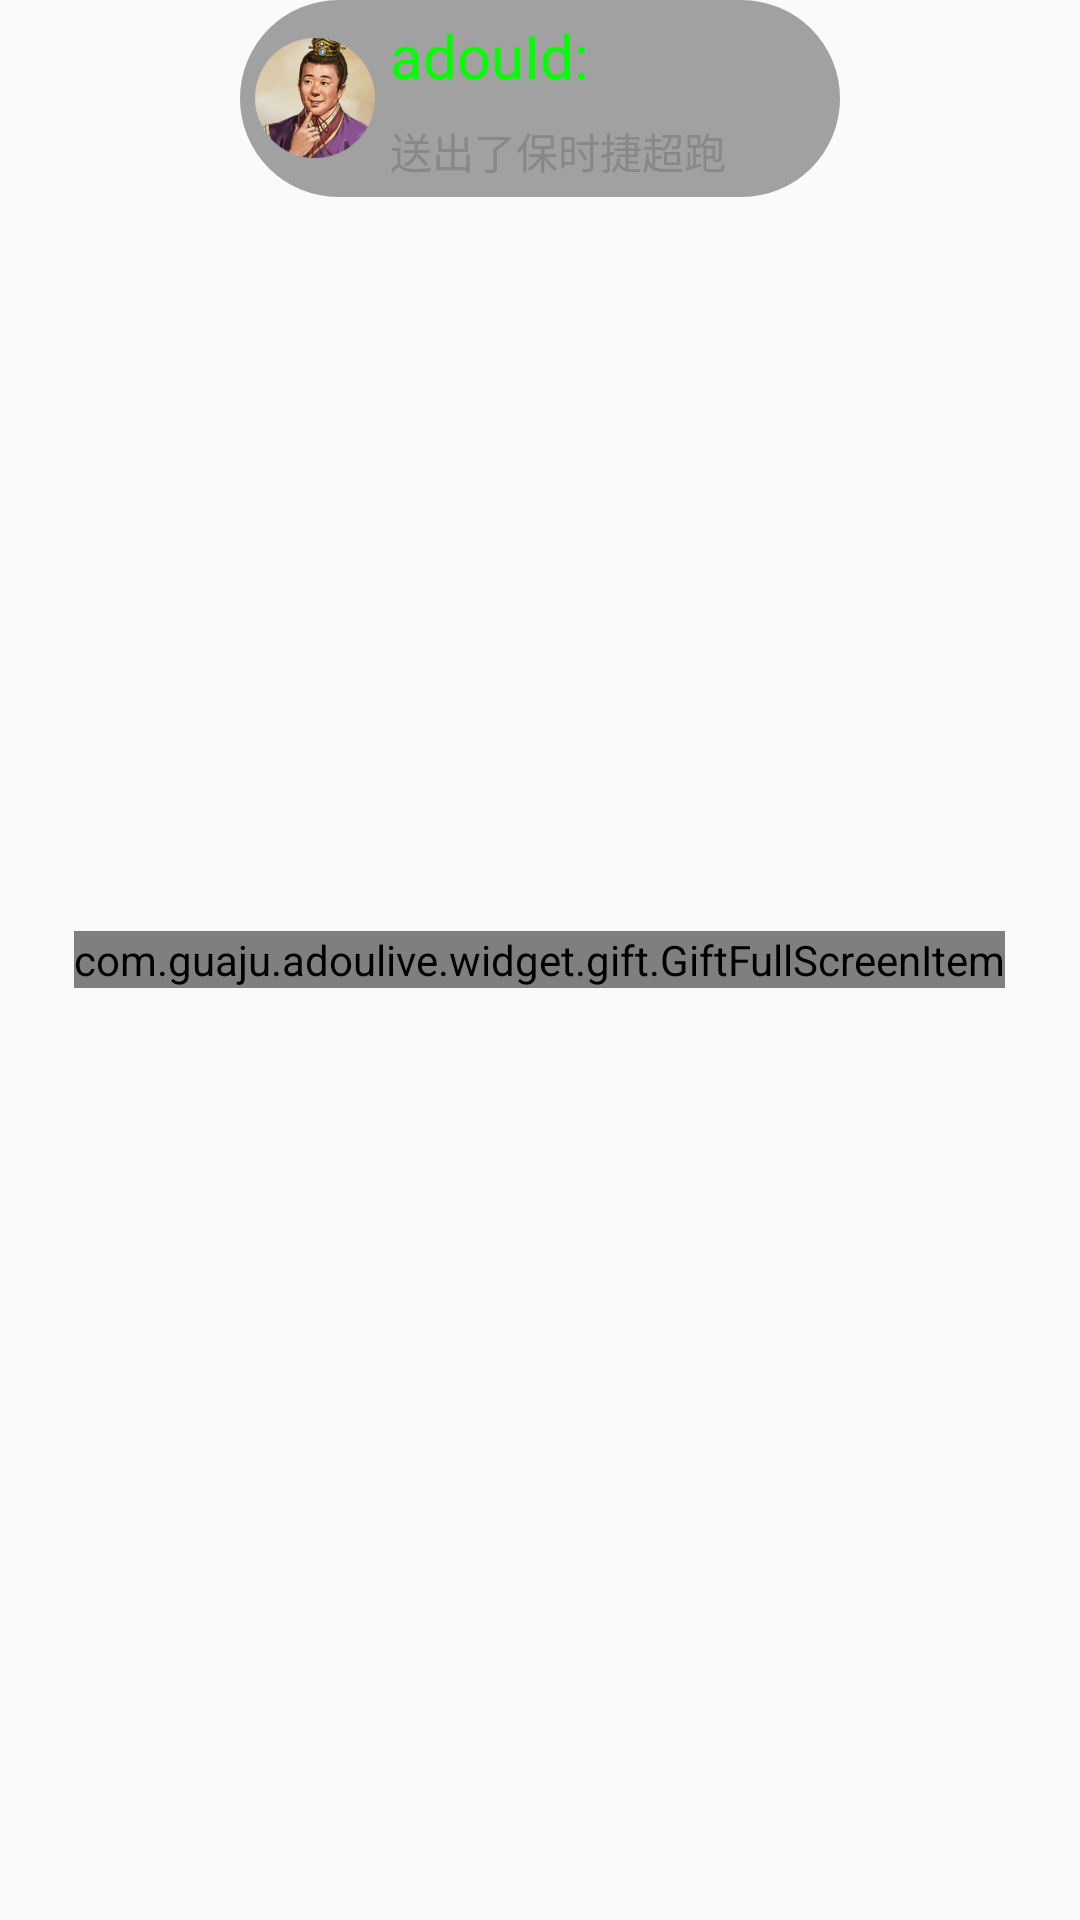

Produce the Android XML layout that renders to this screen, including the resource entries it uses.
<!-- AndroidManifest.xml: application theme AppTheme -->
<!-- res/layout/gift_full_screen_view.xml -->
<?xml version="1.0" encoding="utf-8"?>
<RelativeLayout xmlns:android="http://schemas.android.com/apk/res/android"
    android:layout_width="match_parent"
    android:layout_height="match_parent">

    <RelativeLayout
        android:id="@+id/rl_gift_normal"
        android:layout_width="200dp"
        android:layout_height="wrap_content"
        android:layout_centerHorizontal="true"
        android:background="@drawable/shape_gift_bg">

        <ImageView
            android:id="@+id/iv_sender"
            android:layout_width="40dp"
            android:layout_height="40dp"
            android:layout_centerVertical="true"
            android:layout_marginLeft="5dp"
            android:background="@mipmap/ic_launcher" />

        <TextView
            android:id="@+id/tv_sender_id"
            android:layout_width="78dp"
            android:layout_height="25dp"
            android:layout_alignTop="@+id/iv_sender"
            android:layout_margin="5dp"
            android:layout_toRightOf="@id/iv_sender"
            android:maxLines="1"
            android:text="adouId:"
            android:textColor="@color/green"
            android:textSize="20sp" />

        <TextView
            android:id="@+id/tv_gift_info"
            android:layout_width="wrap_content"
            android:layout_height="wrap_content"
            android:layout_below="@+id/tv_sender_id"
            android:layout_margin="5dp"
            android:layout_toRightOf="@id/iv_sender"
            android:text="送出了保时捷超跑"
            android:textColor="@color/gray"
            android:textSize="14sp" />


    </RelativeLayout>

    <com.guaju.adoulive.widget.gift.GiftFullScreenItem
        android:id="@+id/giftfullscreenitem"
        android:layout_width="wrap_content"
        android:layout_height="wrap_content"
        android:layout_centerInParent="true" />

</RelativeLayout>
<!-- resources referenced by this layout -->
<resources>
  <color name="gray">#888</color>
  <color name="green">#0f0</color>
  <!-- drawable shape_gift_bg (drawable) -->
  <?xml version="1.0" encoding="utf-8"?>
  <shape xmlns:android="http://schemas.android.com/apk/res/android"
      android:shape="rectangle">
      <corners android:radius="50dp"
  
          />
      
      <solid android:color="@color/alpha_gray" />
  
  </shape>
  <!-- mipmap ic_launcher: png bitmap (mipmap-xxhdpi, 122304 bytes) -->
  <style name="AppTheme" parent="Base.Theme.AppCompat.Light">
          
          <item name="colorPrimary">@color/colorPrimary</item>
          <item name="colorPrimaryDark">@color/colorPrimaryDark</item>
          <item name="colorAccent">@color/colorAccent</item>
          <item name="windowNoTitle">true</item>
          <item name="windowActionBar">false</item>
      </style>
  <color name="alpha_gray">#9666</color>
  <color name="colorPrimary">#3F51B5</color>
  <color name="colorPrimaryDark">#303F9F</color>
  <color name="colorAccent">#FF4081</color>
</resources>
